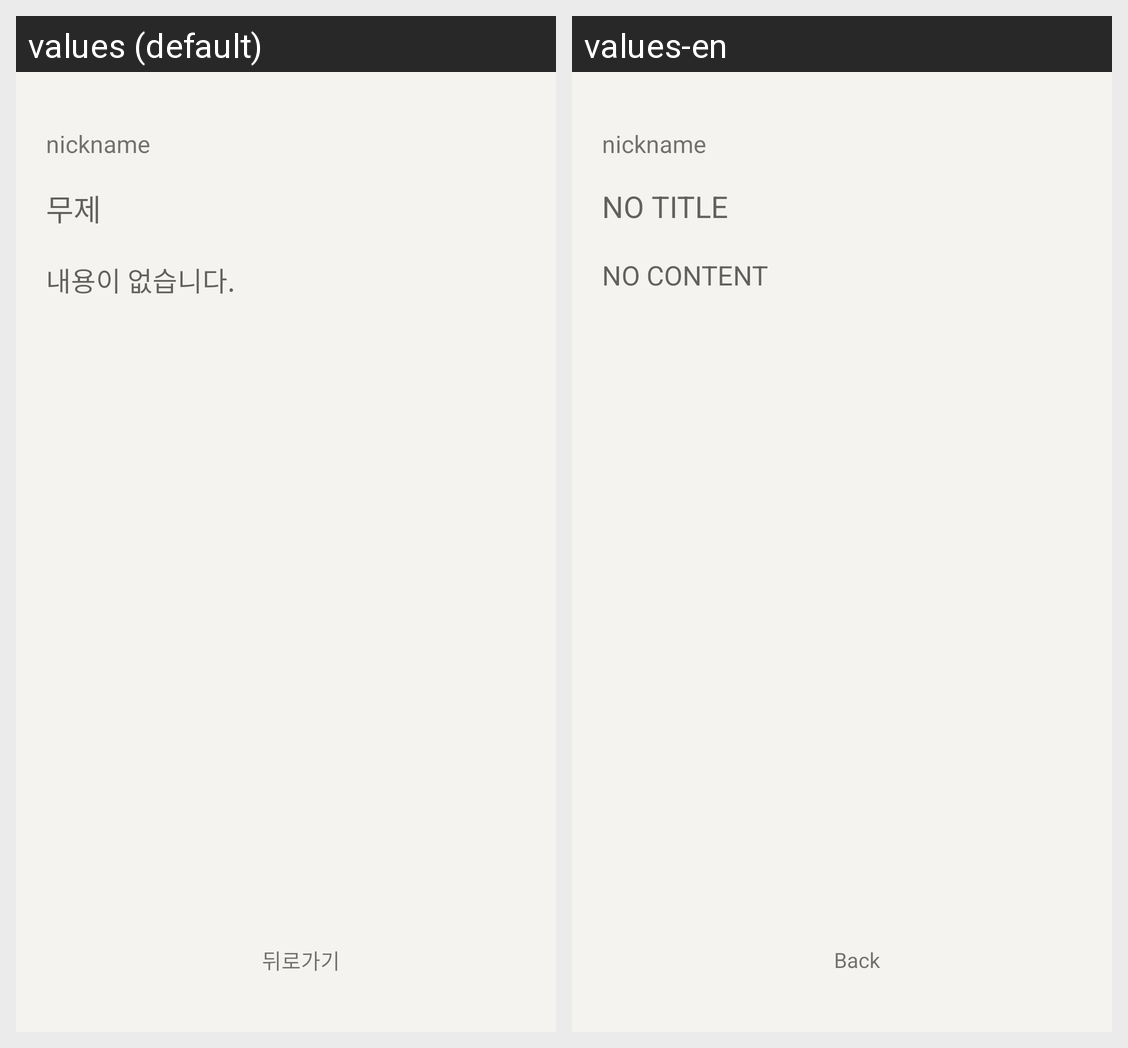

Translations of the strings shown on this Android screen, per locale in the grid:
Android screen res/layout/activity_group_diary_detail.xml rendered under 2 locales, left to right: values (default), values-en. Device: Nexus 5 (rendered at 1080×1920; each locale shown at half size, 540×960, under a caption strip naming it); theme NoActionBarTheme.
Strings drawn on this screen, with the default value and each locale's value (text and hints the layout hard-codes, and strings that could not be matched under every locale, appear in the picture but are not listed):

diary_no_title
  values: 무제
  values-en: NO TITLE

diary_no_content
  values: 내용이 없습니다.
  values-en: NO CONTENT

back
  values: 뒤로가기
  values-en: Back
